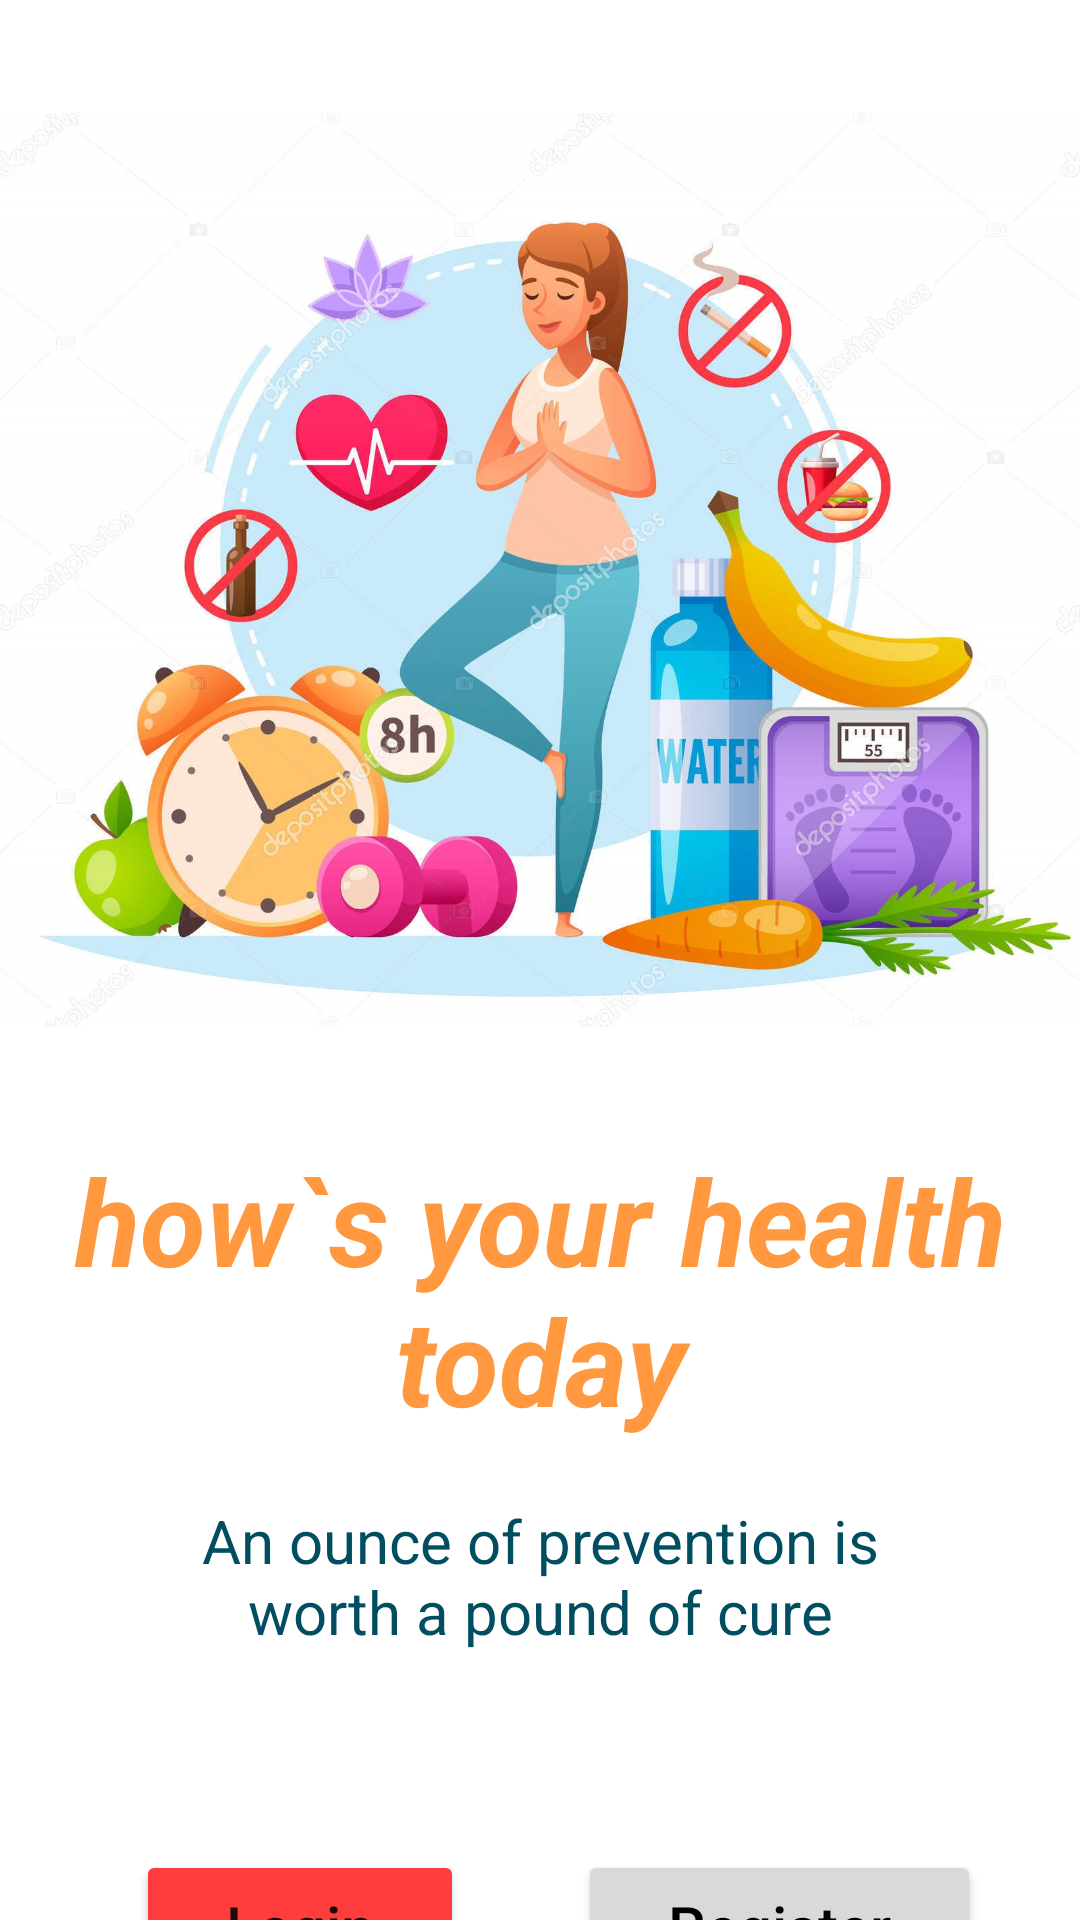

The Android layout XML behind this screen, and the referenced resources:
<!-- AndroidManifest.xml: application theme Theme.Fruiteasy -->
<!-- res/layout/activity_on_boarding.xml -->
<?xml version="1.0" encoding="utf-8"?>
<LinearLayout xmlns:android="http://schemas.android.com/apk/res/android"
    xmlns:app="http://schemas.android.com/apk/res-auto"
    xmlns:tools="http://schemas.android.com/tools"
    android:layout_width="match_parent"
    android:layout_height="match_parent"
    android:orientation="vertical"
    tools:context=".OnBoardingActivity">

    <ImageView
        android:id="@+id/imageView"
        android:layout_width="match_parent"
        android:layout_height="380dp"
        app:srcCompat="@drawable/img_onboarding" />

    <TextView
        android:id="@+id/titleOnBoarding"
        android:layout_width="match_parent"
        android:layout_height="wrap_content"
        android:gravity="center"
        android:paddingHorizontal="20dp"
        android:text="@string/title_onboarding"
        android:textColor="@color/orange"
        android:textSize="40sp"
        android:textStyle="bold|italic" />

    <TextView
        android:id="@+id/descOnBoarding"
        android:layout_width="match_parent"
        android:layout_height="wrap_content"
        android:layout_marginTop="20dp"
        android:gravity="center"
        android:paddingHorizontal="60dp"
        android:text="@string/desc_onboarding"
        android:textColor="@color/primary"
        android:textSize="20sp" />


    <FrameLayout
        android:layout_width="match_parent"
        android:layout_height="93dp"
        android:layout_marginTop="45dp">

        <Button
            android:id="@+id/Login"
            android:layout_width="wrap_content"
            android:layout_height="wrap_content"
            android:layout_gravity="center"
            android:layout_marginRight="80dp"
            android:backgroundTint="@color/btnColor"
            android:text="@string/Login"
            android:textAllCaps="false"
            android:paddingLeft="30dp"
            android:paddingTop="12dp"
            android:paddingRight="30dp"
            android:paddingBottom="12dp"
            android:textSize="20sp"
            app:cornerRadius="8dp" />

        <Button
            android:id="@+id/Register"
            android:layout_width="wrap_content"
            android:layout_height="wrap_content"
            android:layout_gravity="center"
            android:layout_marginLeft="80dp"
            android:backgroundTint="@color/Gray"
            android:text="@string/Register"
            android:textAllCaps="false"
            android:paddingLeft="30dp"
            android:paddingTop="12dp"
            android:paddingRight="30dp"
            android:paddingBottom="12dp"
            android:textSize="20sp"
            app:cornerRadius="8dp"
            android:textColor="@color/black" />
    </FrameLayout>


</LinearLayout>
<!-- resources referenced by this layout -->
<resources>
  <color name="Gray">#D9D9D9</color>
  <color name="black">#FF000000</color>
  <color name="btnColor">#FF3D3D</color>
  <color name="orange">#FF983F</color>
  <color name="primary">#014E60</color>
  <!-- drawable img_onboarding: jpg bitmap (drawable, 224114 bytes) -->
  <string name="Login">Login</string>
  <string name="Register">Register</string>
  <string name="desc_onboarding">An ounce of prevention is worth a pound of cure</string>
  <string name="title_onboarding">how`s your health today</string>
  <style name="Theme.Fruiteasy" parent="Theme.MaterialComponents.Light.DarkActionBar">
          
          <item name="colorPrimary">@color/purple_500</item>
          <item name="colorPrimaryVariant">@color/purple_700</item>
          <item name="colorOnPrimary">@color/white</item>
          
          <item name="colorSecondary">@color/teal_200</item>
          <item name="colorSecondaryVariant">@color/teal_700</item>
          <item name="colorOnSecondary">@color/black</item>
          
          <item name="android:statusBarColor">?attr/colorPrimaryVariant</item>
          
          
          <item name="android:forceDarkAllowed" tools:targetApi="q">false</item>
      </style>
  <color name="purple_500">#FF6200EE</color>
  <color name="purple_700">#FF3700B3</color>
  <color name="white">#FFFFFFFF</color>
  <color name="teal_200">#FF03DAC5</color>
  <color name="teal_700">#FF018786</color>
</resources>
